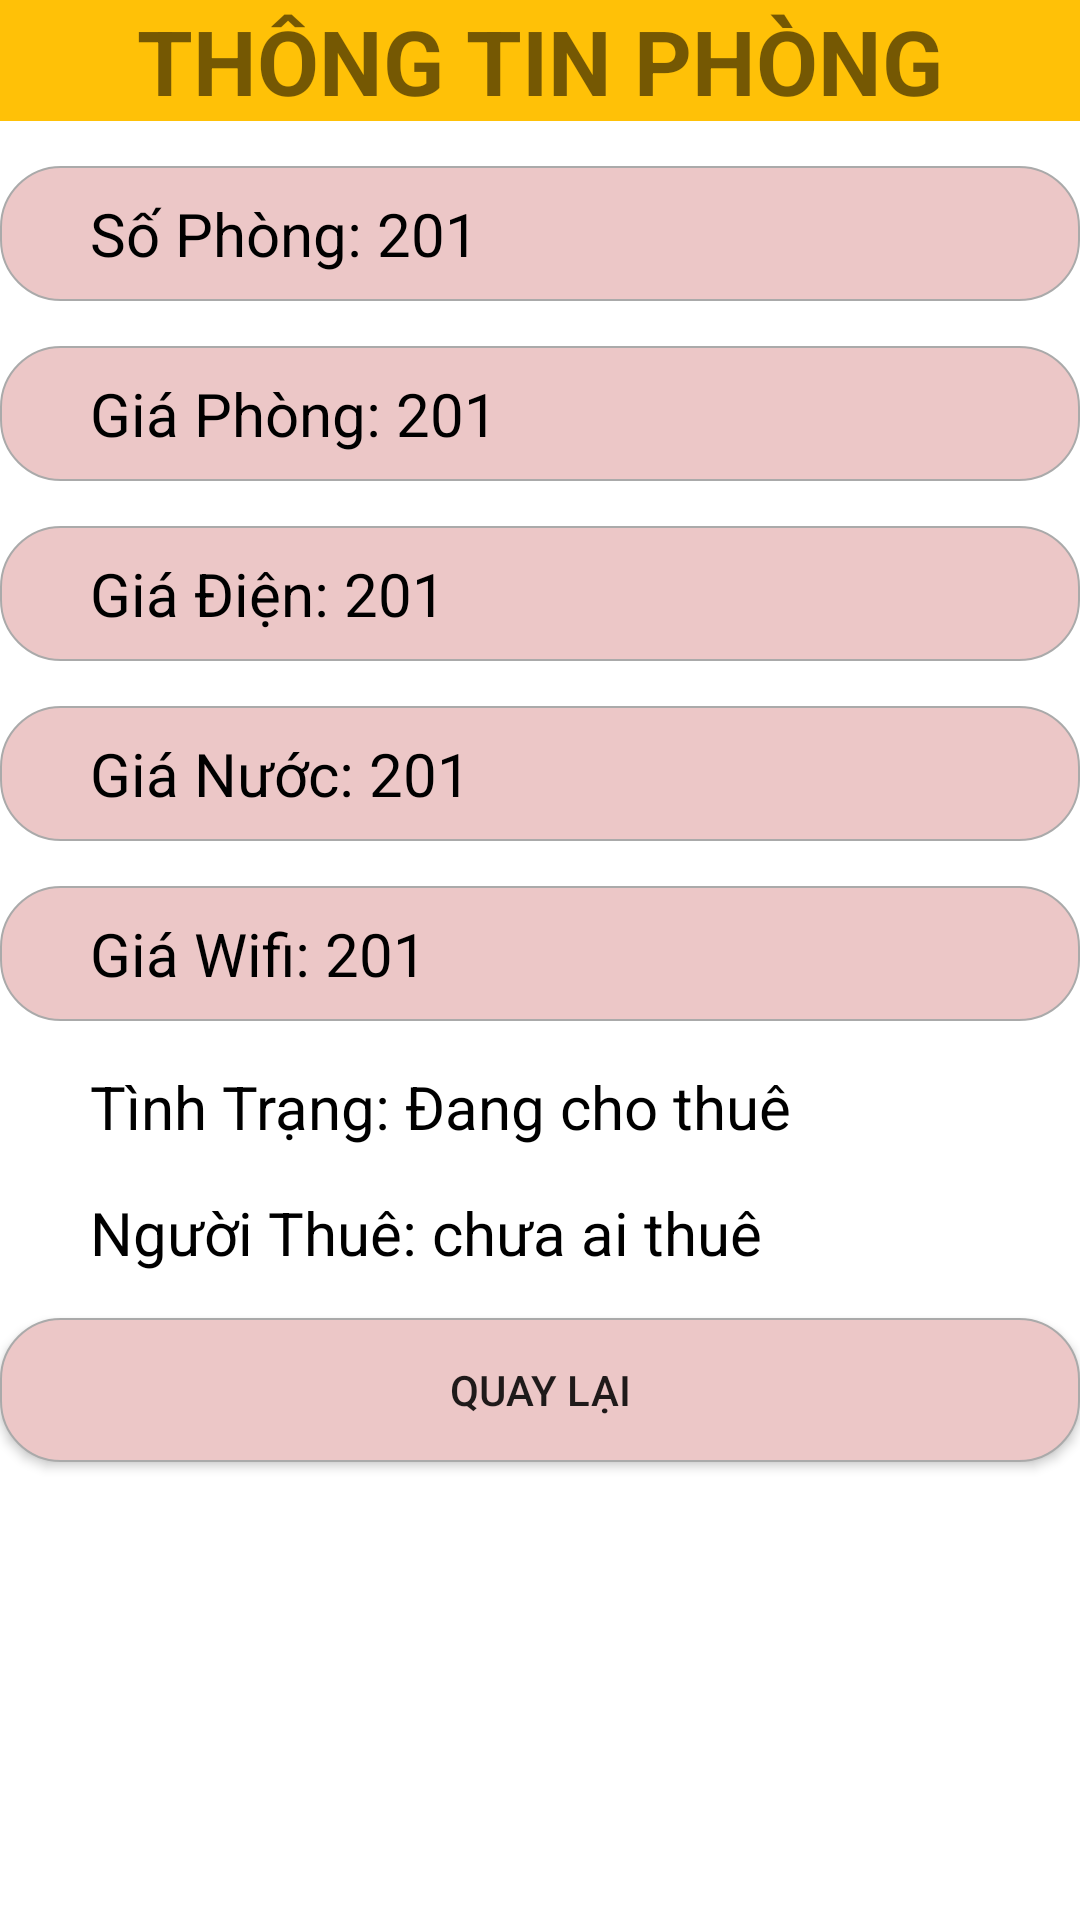

Android layout source for this screen:
<!-- AndroidManifest.xml: application theme Theme.AppQuanLyPhongTro -->
<!-- res/layout/dialog_thongtinphong.xml -->
<?xml version="1.0" encoding="utf-8"?>

<LinearLayout xmlns:android="http://schemas.android.com/apk/res/android"
    android:layout_width="match_parent"
    android:orientation="vertical"
    android:background="@color/white"
    android:layout_height="match_parent">
    <TextView
        android:layout_width="match_parent"
        android:text="THÔNG TIN PHÒNG"
        android:gravity="center"
        android:textStyle="bold"
        android:background="@color/yellow"
        android:textSize="30dp"
        android:layout_height="wrap_content"/>
    <TextView
        android:paddingLeft="30dp"
        android:layout_width="match_parent"
        android:layout_height="45dp"
        android:textSize="20sp"
        android:textColor="@color/black"
        android:id="@+id/tvsophong"
        android:background="@drawable/bg_white_conor_10_border_gary"
        android:gravity="center_vertical"
        android:layout_marginTop="15sp"
        android:text="Số Phòng: 201" />
    <TextView
        android:paddingLeft="30dp"
        android:layout_width="match_parent"
        android:layout_height="45dp"
        android:textSize="20sp"
        android:textColor="@color/black"
        android:id="@+id/tvGiaPhong"
        android:background="@drawable/bg_white_conor_10_border_gary"
        android:gravity="center_vertical"
        android:layout_marginTop="15sp"
        android:text="Giá Phòng: 201" />
    <TextView
        android:paddingLeft="30dp"
        android:background="@drawable/bg_white_conor_10_border_gary"
        android:layout_width="match_parent"
        android:layout_height="45dp"
        android:textSize="20sp"
        android:textColor="@color/black"
        android:id="@+id/tvGiaDien"
        android:gravity="center_vertical"
        android:layout_marginTop="15sp"
        android:text="Giá Điện: 201" />
    <TextView
        android:paddingLeft="30dp"
        android:layout_width="match_parent"
        android:layout_height="45dp"
        android:textSize="20sp"
        android:textColor="@color/black"
        android:id="@+id/tvGiaNuoc"
        android:background="@drawable/bg_white_conor_10_border_gary"
        android:gravity="center_vertical"
        android:layout_marginTop="15sp"
        android:text="Giá Nước: 201" />
    <TextView
        android:paddingLeft="30dp"
        android:layout_width="match_parent"
        android:layout_height="45dp"
        android:textSize="20sp"
        android:textColor="@color/black"
        android:id="@+id/tvGiaWifi"
        android:background="@drawable/bg_white_conor_10_border_gary"
        android:gravity="center_vertical"
        android:layout_marginTop="15sp"
        android:text="Giá Wifi: 201" />
    <TextView
        android:paddingLeft="30dp"
        android:layout_width="match_parent"
        android:layout_height="wrap_content"
        android:textSize="20sp"
        android:textColor="@color/black"
        android:id="@+id/tinhTrang"
        android:layout_marginTop="15sp"
        android:text="Tình Trạng: Đang cho thuê" />
    <TextView
        android:paddingLeft="30dp"
        android:layout_width="match_parent"
        android:layout_height="wrap_content"
        android:textSize="20sp"
        android:text="Người Thuê: chưa ai thuê"
        android:textColor="@color/black"
        android:id="@+id/tvnguoiThue"
        android:layout_marginTop="15sp"
         />
    <Button
        android:layout_marginTop="15dp"
        android:layout_width="match_parent"
        android:layout_height="wrap_content"
        android:text="quay lại"
        android:id="@+id/btn_dissmiss_phong"
        android:background="@drawable/bg_white_conor_10_border_gary"/>

</LinearLayout>
<!-- resources referenced by this layout -->
<resources>
  <color name="black">#FF000000</color>
  <color name="white">#FFFFFFFF</color>
  <color name="yellow">#FFC107</color>
  <!-- drawable bg_white_conor_10_border_gary (drawable) -->
  <?xml version="1.0" encoding="utf-8"?>
  
  <shape xmlns:android="http://schemas.android.com/apk/res/android">
  <solid android:color="#ECC7C7"/>
      <corners android:radius="20dp"/>
      <stroke android:width="0.5dp"
         android:color="@android:color/darker_gray"/>
  </shape>
  <style name="Theme.AppQuanLyPhongTro" parent="Theme.MaterialComponents.DayNight.DarkActionBar">
          
          <item name="colorPrimary">@color/purple_500</item>
          <item name="colorPrimaryVariant">@color/purple_700</item>
          <item name="colorOnPrimary">@color/white</item>
          
          <item name="colorSecondary">@color/teal_200</item>
          <item name="colorSecondaryVariant">@color/teal_700</item>
          <item name="colorOnSecondary">@color/black</item>
          
          <item name="android:statusBarColor" tools:targetApi="l">?attr/colorPrimaryVariant</item>
          <item name="windowNoTitle">true</item>
          
      </style>
  <color name="purple_500">#FF6200EE</color>
  <color name="purple_700">#FF3700B3</color>
  <color name="teal_200">#FF03DAC5</color>
  <color name="teal_700">#FF018786</color>
</resources>
